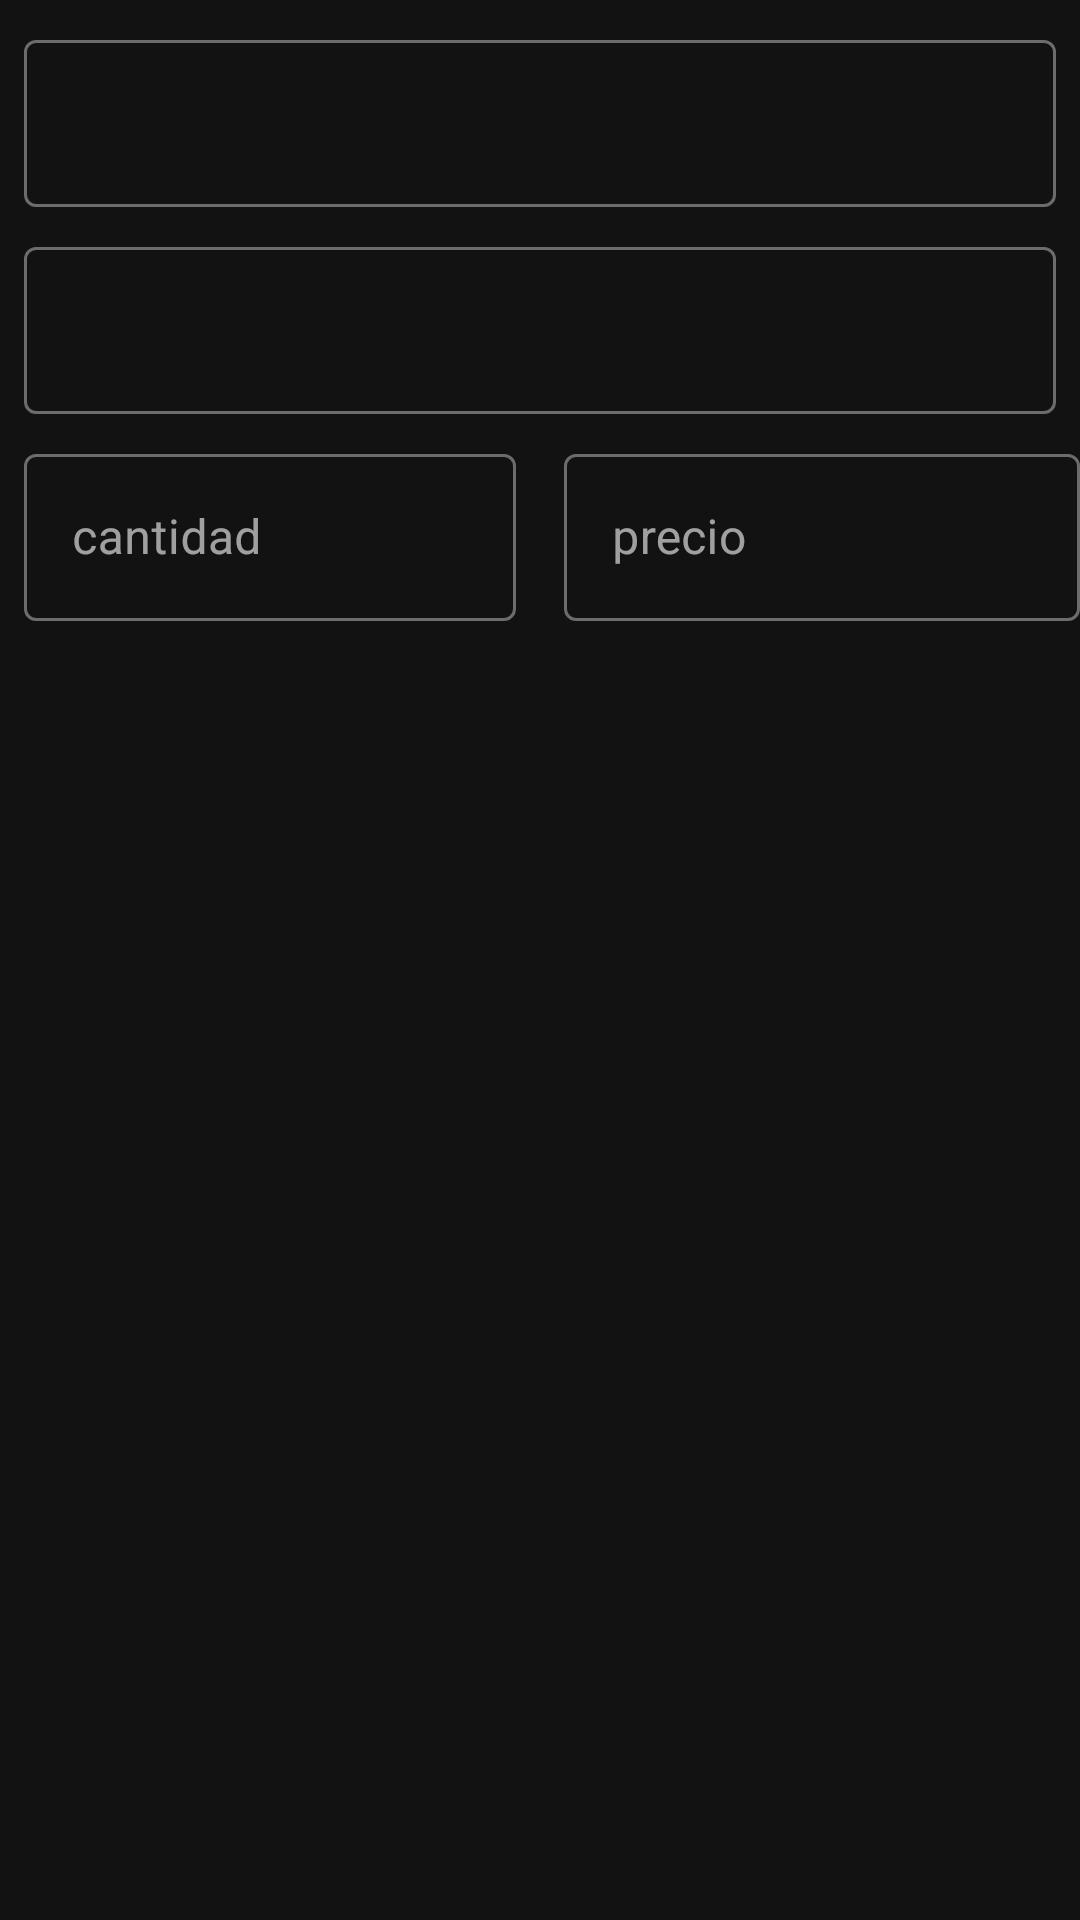

Write the Android layout XML for this screen, with the resource values it uses.
<!-- AndroidManifest.xml: application theme Theme.BlogAPP -->
<!-- res/layout/fragment_add_producto_dialog.xml -->
<?xml version="1.0" encoding="utf-8"?>
<androidx.constraintlayout.widget.ConstraintLayout xmlns:android="http://schemas.android.com/apk/res/android"
    xmlns:tools="http://schemas.android.com/tools"
    android:layout_width="match_parent"
    android:layout_height="match_parent"
    xmlns:app="http://schemas.android.com/apk/res-auto"
    tools:context=".Card.AddProductoDialog">


    <com.google.android.material.textfield.TextInputLayout
        android:id="@+id/tilname"
        style="@style/Widget.MaterialComponents.TextInputLayout.OutlinedBox"
        android:layout_width="match_parent"
        android:layout_height="wrap_content"
        app:layout_constraintEnd_toEndOf="parent"
        app:layout_constraintEnd_toStartOf="parent"
        app:layout_constraintTop_toTopOf="parent"
        android:layout_margin="8dp"
        tools:ignore="MissingConstraints">

        <com.google.android.material.textfield.TextInputEditText
            android:id="@+id/nameProducto"
            android:layout_width="match_parent"
            android:layout_height="wrap_content"
            android:inputType="textNoSuggestions" />

    </com.google.android.material.textfield.TextInputLayout>

    <com.google.android.material.textfield.TextInputLayout
        android:id="@+id/tildescripcion"
        style="@style/Widget.MaterialComponents.TextInputLayout.OutlinedBox"
        android:layout_width="match_parent"
        android:layout_height="wrap_content"
        app:layout_constraintEnd_toEndOf="parent"
        app:layout_constraintEnd_toStartOf="parent"
        app:layout_constraintTop_toBottomOf="@+id/tilname"
        android:layout_margin="8dp"
        tools:ignore="MissingConstraints">

        <com.google.android.material.textfield.TextInputEditText
            android:id="@+id/descripcion"
            android:layout_width="match_parent"
            android:layout_height="wrap_content"
            android:inputType="textMultiLine|textNoSuggestions" />

    </com.google.android.material.textfield.TextInputLayout>

    <androidx.constraintlayout.widget.Guideline
        android:id="@+id/guia"
        android:layout_width="wrap_content"
        android:layout_height="wrap_content"
        android:orientation="vertical"
        app:layout_constraintGuide_percent="0.5"/>


    <com.google.android.material.textfield.TextInputLayout
        style="@style/Widget.MaterialComponents.TextInputLayout.OutlinedBox"
        android:layout_width="0dp"
        android:layout_height="wrap_content"
        app:layout_constraintEnd_toEndOf="@+id/guia"
        app:layout_constraintStart_toStartOf="parent"
        app:layout_constraintTop_toBottomOf="@+id/tildescripcion"
        android:layout_margin="8dp"
        android:hint="cantidad">

        <com.google.android.material.textfield.TextInputEditText
            android:id="@+id/cantidad"
            android:layout_width="match_parent"
            android:layout_height="wrap_content"
            android:inputType="number" />

    </com.google.android.material.textfield.TextInputLayout>


    <com.google.android.material.textfield.TextInputLayout
        style="@style/Widget.MaterialComponents.TextInputLayout.OutlinedBox"
        android:layout_width="0dp"
        android:layout_height="wrap_content"
        app:prefixText="$"
        app:layout_constraintEnd_toEndOf="parent"
        app:layout_constraintStart_toStartOf="@+id/guia"
        app:layout_constraintTop_toBottomOf="@+id/tildescripcion"
        android:layout_marginTop="8dp"
        android:layout_marginStart="8dp"
        android:hint="precio">

        <com.google.android.material.textfield.TextInputEditText
            android:id="@+id/precio"
            android:layout_width="match_parent"
            android:layout_height="wrap_content"
            android:inputType="number" />

    </com.google.android.material.textfield.TextInputLayout>

</androidx.constraintlayout.widget.ConstraintLayout>
<!-- resources referenced by this layout -->
<resources>
  <style name="Theme.BlogAPP" parent="Theme.MaterialComponents.NoActionBar">
          
          <item name="colorPrimary">@color/purple_500</item>
          <item name="colorPrimaryVariant">@color/purple_700</item>
          <item name="colorOnPrimary">@color/white</item>
          
          <item name="colorSecondary">@color/teal_200</item>
          <item name="colorSecondaryVariant">@color/teal_700</item>
          <item name="colorOnSecondary">@color/black</item>
          
          <item name="android:statusBarColor" tools:targetApi="l">?attr/colorPrimaryVariant</item>
          
      </style>
  <!-- not gathered from this repository: default colours our renderer supplied (Android Studio template values) -->
  <color name="purple_500">#FF6200EE</color>
  <color name="purple_700">#FF3700B3</color>
  <color name="teal_200">#FF03DAC5</color>
  <color name="teal_700">#FF018786</color>
  <color name="black">#FF000000</color>
  <color name="white">#FFFFFFFF</color>
</resources>
